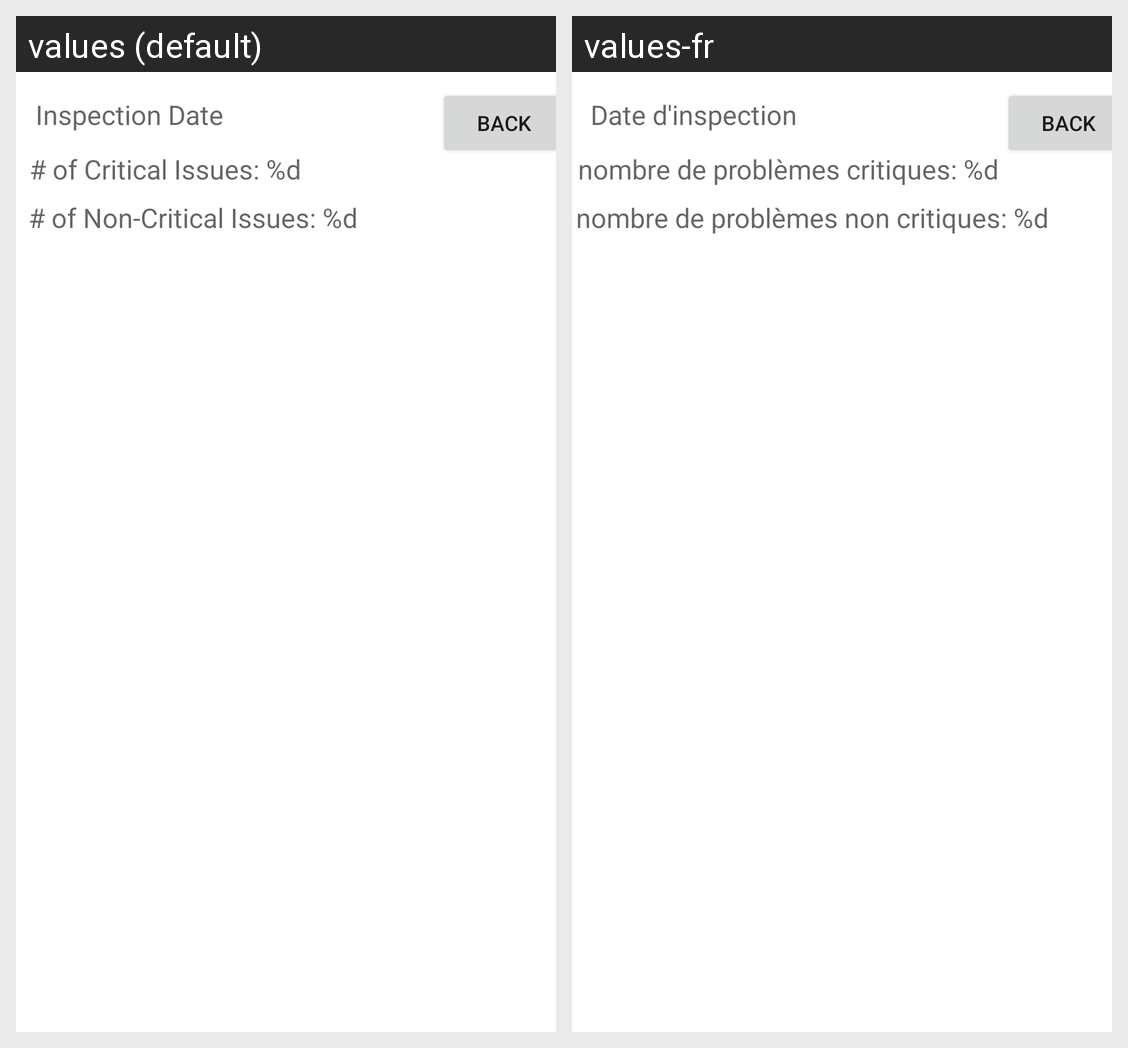

The same Android screen rendered under two of its app's locales, left to right. List the strings drawn on it with the default value and each locale's translation.
Android screen res/layout/activity_inspection_list.xml rendered under 2 locales, left to right: values (default), values-fr. Device: Nexus 5 (rendered at 1080×1920; each locale shown at half size, 540×960, under a caption strip naming it); theme Theme.Project.
Strings drawn on this screen, with the default value and each locale's value (text and hints the layout hard-codes, and strings that could not be matched under every locale, appear in the picture but are not listed):

critical_issue
  values: # of Critical Issues: %d
  values-fr: nombre de problèmes critiques: %d

non_critical_issue
  values: # of Non-Critical Issues: %d
  values-fr: nombre de problèmes non critiques: %d

inspection_date
  values: Inspection Date
  values-fr: Date d'inspection
